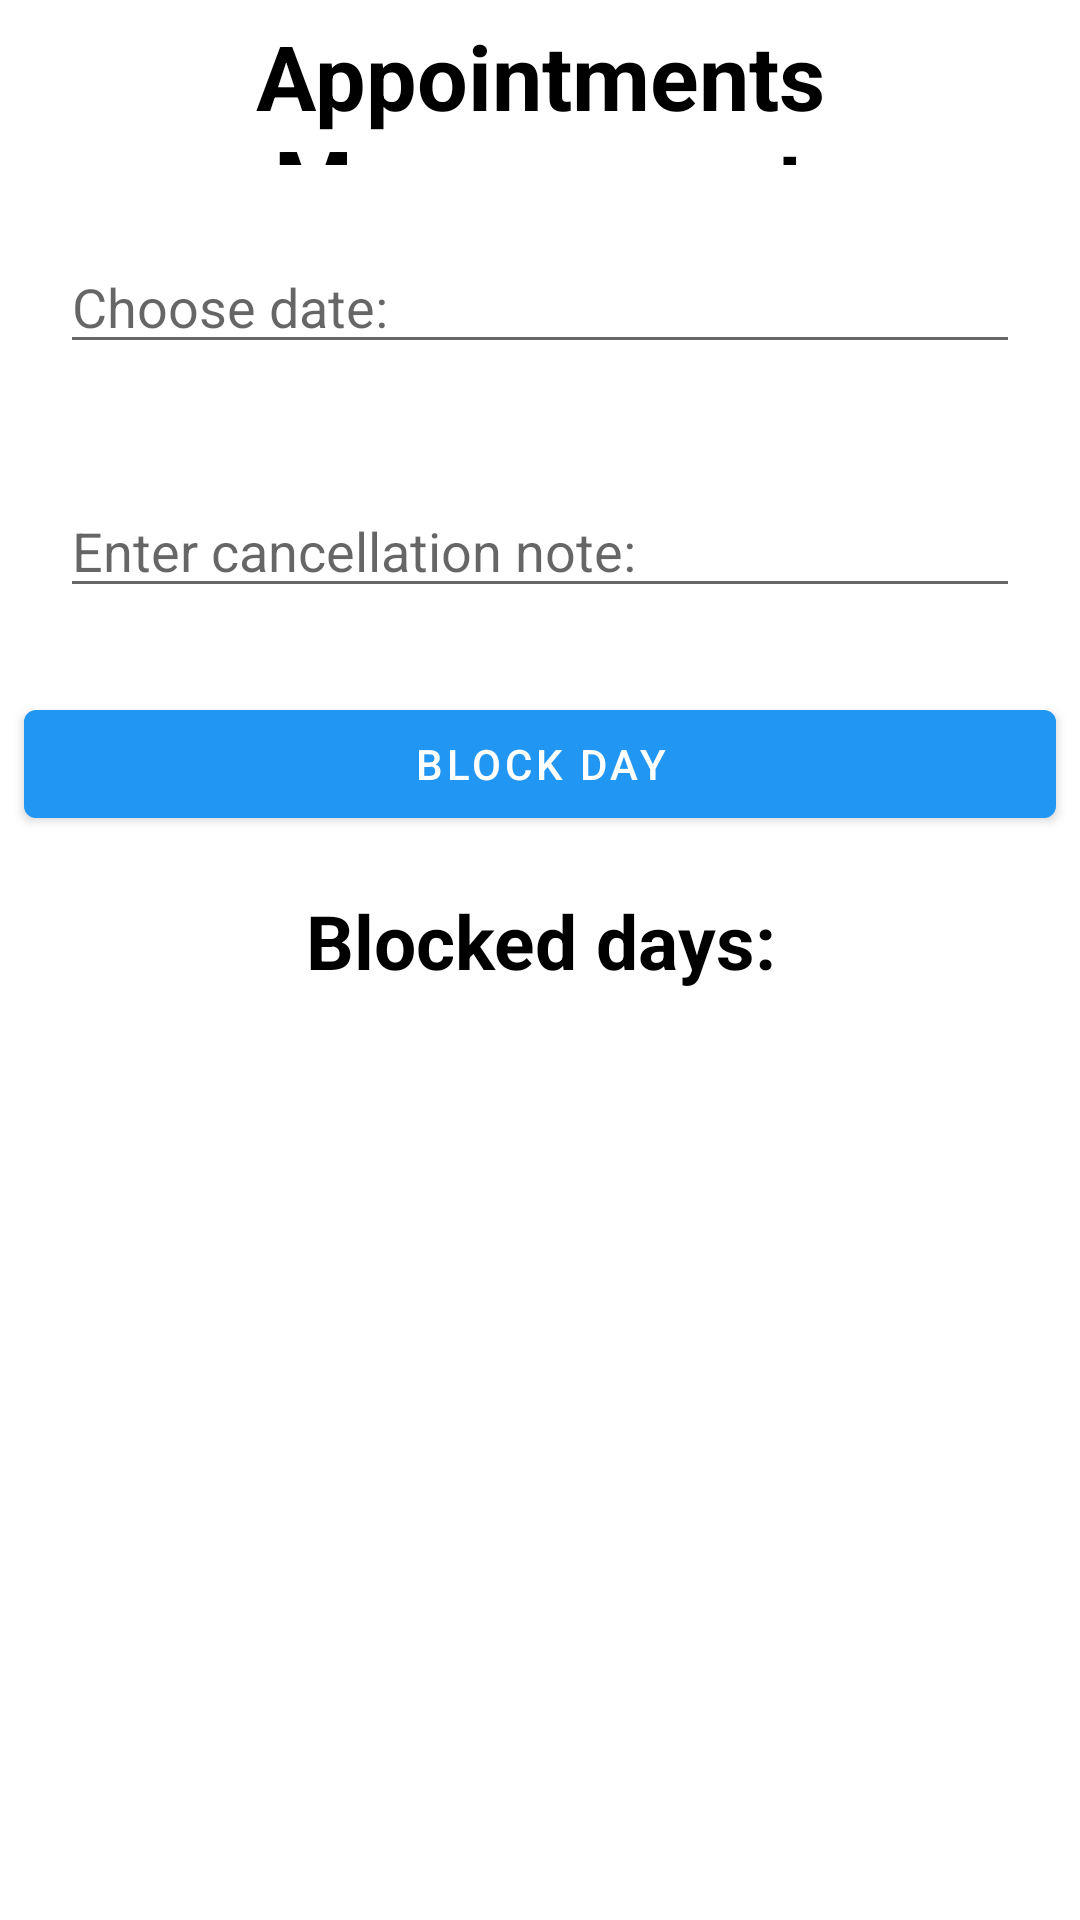

Android layout source for this screen:
<!-- AndroidManifest.xml: application theme Theme.FinalProject -->
<!-- res/layout/fragment_appointment_management.xml -->
<?xml version="1.0" encoding="utf-8"?>
<LinearLayout xmlns:android="http://schemas.android.com/apk/res/android"
    xmlns:app="http://schemas.android.com/apk/res-auto"
    xmlns:tools="http://schemas.android.com/tools"
    android:layout_width="match_parent"
    android:layout_height="match_parent"
    android:orientation="vertical"
    tools:context=".ui.AppointmentManagementFragment">

    <com.google.android.material.textview.MaterialTextView
        android:id="@+id/Manage_LBL_title"
        android:layout_width="match_parent"
        android:layout_height="@dimen/title_height"
        android:layout_margin="@dimen/margin_5"
        android:gravity="center"
        android:text="Appointments Management"
        android:textSize="@dimen/text_size30"
        android:textStyle="bold" />

    <EditText
        android:id="@+id/edit_blockDate_Txt"
        android:layout_width="match_parent"
        android:layout_height="wrap_content"
        android:layout_margin="@dimen/margin_20"
        android:clickable="true"
        android:ems="10"
        android:focusable="false"
        android:focusableInTouchMode="false"
        android:hint="Choose date:"
        android:inputType="date"
        android:textSize="@dimen/text_size_18" />

    <EditText
        android:id="@+id/note_Txt"
        android:layout_width="match_parent"
        android:layout_height="wrap_content"
        android:layout_margin="@dimen/margin_20"
        android:hint="Enter cancellation note:"
        android:maxLines="2"
        android:textSize="@dimen/text_size_18" />


    <com.google.android.material.button.MaterialButton
        android:id="@+id/block_Btn_Day"
        android:layout_width="match_parent"
        android:layout_height="wrap_content"
        android:layout_below="@id/note_Txt"
        android:layout_margin="8dp"
        android:onClick="onBlockDayClicked"
        android:text="Block Day" />

    <com.google.android.material.textview.MaterialTextView
        android:layout_width="match_parent"
        android:layout_height="wrap_content"
        android:layout_marginTop="@dimen/margin_10"
        android:text="Blocked days:"
        android:gravity="center"
        android:textSize="@dimen/text_size25"
        android:textStyle="bold" />


    <androidx.recyclerview.widget.RecyclerView
        android:id="@+id/blockDaysRecyclerView"
        android:layout_width="match_parent"
        android:layout_height="wrap_content"
        android:layout_marginTop="@dimen/margin_10"
        tools:listitem="@layout/horisontal_block_day_item" />



</LinearLayout>
<!-- res/layout/horisontal_block_day_item.xml (included above) -->
<?xml version="1.0" encoding="utf-8"?>
<androidx.constraintlayout.widget.ConstraintLayout xmlns:android="http://schemas.android.com/apk/res/android"
    xmlns:app="http://schemas.android.com/apk/res-auto"
    xmlns:tools="http://schemas.android.com/tools"
    android:layout_width="match_parent"
    android:layout_height="wrap_content"
    app:layout_constraintTop_toBottomOf="parent"
    app:layout_constraintTop_toTopOf="parent">

    <FrameLayout
        android:layout_width="match_parent"
        android:layout_height="wrap_content"
        android:layout_marginVertical="@dimen/margin_10"
        android:layout_marginLeft="@dimen/margin_10"
        android:layout_marginRight="@dimen/margin_10"
        android:background="@drawable/cardview_border"
        android:padding="5dp"
        app:layout_constraintStart_toStartOf="parent"
        app:layout_constraintTop_toBottomOf="parent"
        app:layout_constraintTop_toTopOf="parent">

        <androidx.cardview.widget.CardView
            android:id="@+id/line_CARD_data"
            android:layout_width="match_parent"
            android:layout_height="wrap_content"
            android:elevation="@dimen/line_elevation"
            android:padding="2dp"
            app:cardCornerRadius="@dimen/line_corner_radius"
            app:cardElevation="@dimen/line_elevation">

            <LinearLayout
                android:layout_width="match_parent"
                android:layout_height="match_parent"
                android:orientation="horizontal">

                <com.google.android.material.textview.MaterialTextView
                    android:id="@+id/date_block"
                    android:layout_width="match_parent"
                    android:layout_height="match_parent"
                    android:layout_margin="5dp"
                    android:layout_weight="1"
                    android:gravity="center"
                    android:maxLines="1"
                    android:textSize="@dimen/text_size20"
                    android:textStyle="bold"
                    tools:text="Date:" />

                <com.google.android.material.textview.MaterialTextView
                    android:id="@+id/reason_details"
                    android:layout_width="match_parent"
                    android:layout_height="match_parent"
                    android:layout_margin="5dp"
                    android:layout_weight="1"
                    android:gravity="center"
                    android:maxLines="2"
                    android:textSize="15sp"
                    tools:text="description" />

                <com.google.android.material.floatingactionbutton.FloatingActionButton
                    android:id="@+id/cancel_BTN"
                    android:layout_width="wrap_content"
                    android:layout_height="wrap_content"
                    android:layout_marginLeft="@dimen/margin_10"
                    android:layout_marginEnd="@dimen/margin_10"
                    android:backgroundTint="@color/red"
                    android:clickable="true"
                    app:fabCustomSize="50dp"
                    app:maxImageSize="40dp"
                    app:srcCompat="@drawable/cancel" />


            </LinearLayout>
        </androidx.cardview.widget.CardView>
    </FrameLayout>


</androidx.constraintlayout.widget.ConstraintLayout>
<!-- resources referenced by this layout -->
<resources>
  <color name="red">#D50000</color>
  <dimen name="line_corner_radius">15dp</dimen>
  <dimen name="line_elevation">10dp</dimen>
  <dimen name="margin_10">10dp</dimen>
  <dimen name="margin_20">20dp</dimen>
  <dimen name="margin_5">5dp</dimen>
  <dimen name="text_size20">20sp</dimen>
  <dimen name="text_size25">25sp</dimen>
  <dimen name="text_size30">30sp</dimen>
  <dimen name="text_size_18">18dp</dimen>
  <dimen name="title_height">50dp</dimen>
  <style name="Theme.FinalProject" parent="Theme.MaterialComponents.DayNight.DarkActionBar">
          
          <item name="colorPrimary">@color/blue_500</item>
          <item name="colorPrimaryVariant">@color/blue_700</item> 
          <item name="colorOnPrimary">@color/white</item>
          
          <item name="colorSecondary">@color/teal_200</item> 
          <item name="colorSecondaryVariant">@color/teal_700</item> 
          <item name="colorOnSecondary">@color/white</item> 
          
          <item name="android:statusBarColor">?attr/colorPrimaryVariant</item>
          
          <item name="android:textColor">@color/black</item>  
  
      </style>
  <color name="blue_500">#2196F3</color>
  <color name="blue_700">#1976d2</color>
  <color name="white">#FFFFFFFF</color>
  <color name="teal_200">#FF03DAC5</color>
  <color name="teal_700">#FF018786</color>
  <color name="black">#FF000000</color>
</resources>
